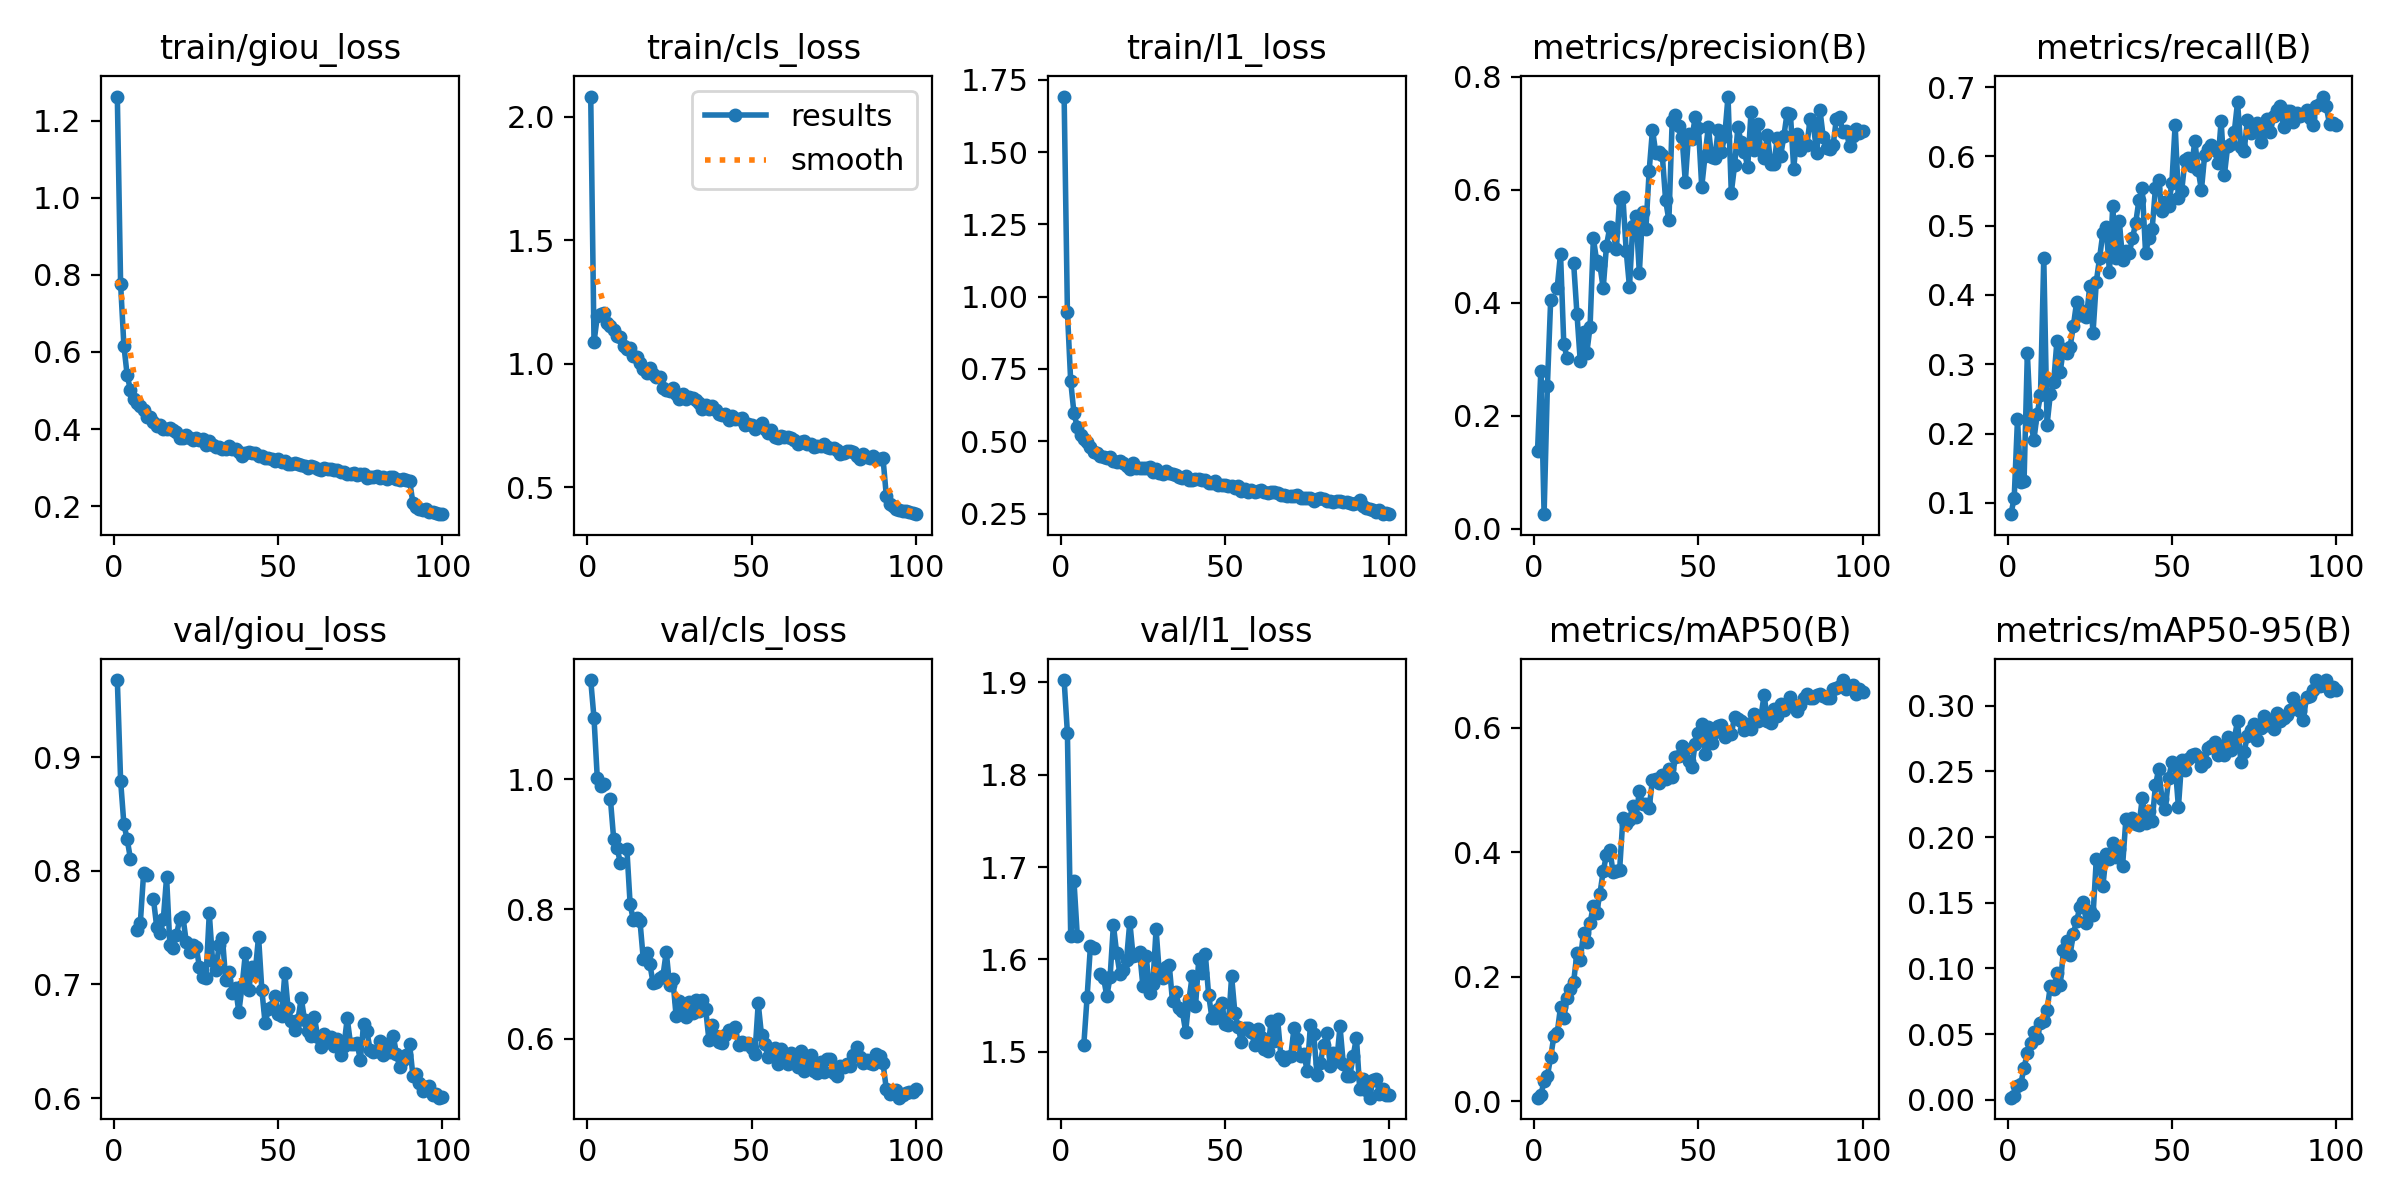

Data behind this chart, as committed beside it:
epoch, train/giou_loss, train/cls_loss, train/l1_loss, metrics/precision(B), metrics/recall(B), metrics/mAP50(B), metrics/mAP50-95(B), val/giou_loss, val/cls_loss, val/l1_loss, lr/pg0, lr/pg1, lr/pg2
1, 1.262, 2.081, 1.692, 0.1369, 0.08358, 0.00551, 0.00165, 0.9678, 1.153, 1.902, 0.0001725, 0.0001725, 0.0001725
2, 0.776, 1.087, 0.9472, 0.2786, 0.1073, 0.00915, 0.0031, 0.8793, 1.095, 1.845, 0.0003444, 0.0003444, 0.0003444
3, 0.6162, 1.191, 0.7077, 0.02568, 0.221, 0.03282, 0.01074, 0.841, 1.002, 1.626, 0.0005129, 0.0005129, 0.0005129
4, 0.5395, 1.201, 0.5968, 0.2523, 0.1302, 0.04026, 0.01213, 0.8276, 0.9903, 1.685, 0.0005104, 0.0005104, 0.0005104
5, 0.5012, 1.204, 0.5492, 0.4045, 0.1319, 0.07064, 0.0244, 0.8105, 0.9926, 1.626, 0.0005052, 0.0005052, 0.0005052
6, 0.478, 1.163, 0.5212, nan, 0.3156, 0.105, 0.03581, nan, nan, nan, 0.0005, 0.0005, 0.0005
7, 0.4683, 1.153, 0.5074, 0.4269, 0.2163, 0.1098, 0.04308, 0.7481, 0.9692, 1.508, 0.0004948, 0.0004948, 0.0004948
8, 0.4612, 1.134, 0.499, 0.4871, 0.191, 0.1512, 0.05174, 0.7541, 0.9076, 1.56, 0.0004895, 0.0004895, 0.0004895
9, 0.4507, 1.112, 0.4795, 0.3271, 0.2288, 0.1342, 0.04715, 0.7977, 0.8949, 1.614, 0.0004843, 0.0004843, 0.0004843
10, 0.4304, 1.109, 0.4623, 0.302, 0.255, 0.1658, 0.05874, 0.796, 0.8719, 1.612, 0.0004791, 0.0004791, 0.0004791
11, 0.4312, 1.071, 0.4604, nan, 0.4535, 0.1795, 0.05998, nan, nan, nan, 0.0004739, 0.0004739, 0.0004739
12, 0.4174, 1.06, 0.4502, 0.4698, 0.2123, 0.1915, 0.06834, 0.7752, 0.8931, 1.584, 0.0004687, 0.0004687, 0.0004687
13, 0.4077, 1.061, 0.4468, 0.3808, 0.2571, 0.2385, 0.0867, 0.7504, 0.8075, 1.58, 0.0004635, 0.0004635, 0.0004635
14, 0.411, 1.031, 0.4406, 0.2975, 0.2738, 0.2265, 0.08442, 0.7454, 0.7826, 1.56, 0.0004583, 0.0004583, 0.0004583
15, 0.4005, 1.028, 0.4445, 0.3475, 0.3329, 0.2698, 0.09659, 0.7572, 0.7867, 1.581, 0.0004531, 0.0004531, 0.0004531
16, 0.4008, 1.003, 0.4325, 0.3108, 0.2894, 0.2558, 0.0871, 0.7944, 0.7814, 1.637, 0.0004479, 0.0004479, 0.0004479
17, 0.4041, 0.9772, 0.4299, 0.3579, 0.3223, 0.2867, 0.1139, 0.7345, 0.7229, 1.607, 0.0004427, 0.0004427, 0.0004427
18, 0.3974, 0.9598, 0.4318, 0.5142, 0.317, 0.314, 0.1208, 0.7324, 0.7319, 1.584, 0.0004375, 0.0004375, 0.0004375
19, 0.3916, 0.9822, 0.4239, 0.4742, 0.3248, 0.3028, 0.1101, 0.7435, 0.7151, 1.588, 0.0004323, 0.0004323, 0.0004323
20, 0.3781, 0.9572, 0.4129, 0.4661, 0.3549, 0.3335, 0.1265, 0.7573, 0.6859, 1.6, 0.0004271, 0.0004271, 0.0004271
21, 0.3759, 0.944, 0.4056, 0.4258, 0.3897, 0.3697, 0.136, 0.759, 0.687, 1.641, 0.0004218, 0.0004218, 0.0004218
22, 0.384, 0.944, 0.4231, 0.5012, 0.3713, 0.3959, 0.1468, 0.7371, 0.6942, 1.603, 0.0004166, 0.0004166, 0.0004166
23, 0.378, 0.9006, 0.4065, 0.5337, 0.3776, 0.4042, 0.1505, 0.7282, 0.6975, 1.605, 0.0004114, 0.0004114, 0.0004114
24, 0.3731, 0.8925, 0.408, 0.5247, 0.3677, 0.3682, 0.1344, 0.7345, 0.7341, 1.608, 0.0004062, 0.0004062, 0.0004062
25, 0.3761, 0.8897, 0.4062, 0.4945, 0.4125, 0.3699, 0.1439, 0.7332, 0.6831, 1.571, 0.000401, 0.000401, 0.000401
26, 0.3709, 0.8997, 0.4079, 0.5843, 0.3456, 0.3719, 0.1403, 0.7155, 0.6921, 1.604, 0.0003958, 0.0003958, 0.0003958
27, 0.3737, 0.8754, 0.4096, 0.5864, 0.4191, 0.4549, 0.1831, 0.7063, 0.635, 1.564, 0.0003906, 0.0003906, 0.0003906
28, 0.3588, 0.8564, 0.3928, 0.4915, 0.4538, 0.4452, 0.1776, 0.706, 0.659, 1.573, 0.0003854, 0.0003854, 0.0003854
29, 0.3686, 0.8771, 0.4033, 0.4278, 0.4895, 0.4524, 0.1625, 0.7626, 0.6433, 1.633, 0.0003802, 0.0003802, 0.0003802
30, 0.3582, 0.8546, 0.3903, 0.5364, 0.4982, 0.4749, 0.1872, 0.7206, 0.6329, 1.584, 0.000375, 0.000375, 0.000375
31, 0.3546, 0.8639, 0.3877, 0.5534, 0.4337, 0.4568, 0.1829, 0.7126, 0.6573, 1.58, 0.0003698, 0.0003698, 0.0003698
32, 0.3538, 0.8602, 0.3956, 0.4529, 0.5279, 0.4985, 0.1956, 0.7344, 0.6406, 1.592, 0.0003646, 0.0003646, 0.0003646
33, 0.3491, 0.8545, 0.3903, 0.5603, 0.4541, 0.4769, 0.1847, 0.7412, 0.6595, 1.594, 0.0003594, 0.0003594, 0.0003594
34, 0.3496, 0.8399, 0.3858, 0.5314, 0.507, 0.4783, 0.1912, 0.7039, 0.643, 1.555, 0.0003542, 0.0003542, 0.0003542
35, 0.3561, 0.8161, 0.3826, 0.6341, 0.451, 0.4716, 0.1781, 0.7111, 0.6602, 1.564, 0.0003489, 0.0003489, 0.0003489
36, 0.3491, 0.8312, 0.378, 0.7064, 0.4631, 0.517, 0.2136, 0.6925, 0.6454, 1.547, 0.0003437, 0.0003437, 0.0003437
37, 0.3488, 0.8157, 0.3729, 0.6657, 0.46, 0.5178, 0.2112, 0.6968, 0.5978, 1.544, 0.0003385, 0.0003385, 0.0003385
38, 0.3405, 0.8289, 0.3807, 0.6672, 0.4817, 0.5121, 0.2144, 0.6758, 0.6207, 1.522, 0.0003333, 0.0003333, 0.0003333
39, 0.3316, 0.8127, 0.3674, 0.6609, 0.5044, 0.5238, 0.2101, 0.699, 0.6041, 1.556, 0.0003281, 0.0003281, 0.0003281
40, 0.338, 0.7958, 0.3672, 0.5815, 0.5376, 0.5182, 0.2092, 0.7278, 0.5957, 1.582, 0.0003229, 0.0003229, 0.0003229
41, 0.3395, 0.79, 0.3694, 0.546, 0.554, 0.5335, 0.2297, 0.695, 0.5937, 1.549, 0.0003177, 0.0003177, 0.0003177
42, 0.3383, 0.7965, 0.3706, 0.7225, 0.4605, 0.5203, 0.211, 0.7151, 0.6064, 1.6, 0.0003125, 0.0003125, 0.0003125
43, 0.3376, 0.7725, 0.365, 0.7325, 0.4821, 0.5529, 0.2198, 0.7113, 0.6134, 1.585, 0.0003073, 0.0003073, 0.0003073
44, 0.3294, 0.7879, 0.3659, 0.7133, 0.4953, 0.5546, 0.2119, 0.742, 0.6122, 1.605, 0.0003021, 0.0003021, 0.0003021
45, 0.3291, 0.7756, 0.3554, 0.6936, 0.5541, 0.5712, 0.2393, 0.6954, 0.6188, 1.562, 0.0002969, 0.0002969, 0.0002969
46, 0.3261, 0.7746, 0.3554, 0.6141, 0.5656, 0.5665, 0.2519, 0.6657, 0.591, 1.537, 0.0002917, 0.0002917, 0.0002917
47, 0.3242, 0.7784, 0.3609, 0.6988, 0.5208, 0.5468, 0.2289, 0.6784, 0.595, 1.537, 0.0002865, 0.0002865, 0.0002865
48, 0.3237, 0.7503, 0.3494, 0.69, 0.5341, 0.5367, 0.2217, 0.6799, 0.5919, 1.546, 0.0002812, 0.0002812, 0.0002812
49, 0.3185, 0.7572, 0.3483, 0.729, 0.5284, 0.5746, 0.2446, 0.69, 0.5938, 1.553, 0.000276, 0.000276, 0.000276
50, 0.3229, 0.7505, 0.3505, 0.7095, 0.5616, 0.5924, 0.2568, 0.674, 0.5862, 1.53, 0.0002708, 0.0002708, 0.0002708
51, 0.314, 0.7345, 0.3448, 0.6051, 0.6458, 0.6063, 0.255, 0.6722, 0.5772, 1.529, 0.0002656, 0.0002656, 0.0002656
52, 0.3176, 0.7489, 0.3447, 0.66, 0.5397, 0.5581, 0.2228, 0.7098, 0.6546, 1.582, 0.0002604, 0.0002604, 0.0002604
53, 0.3102, 0.7606, 0.3396, 0.7113, 0.5503, 0.601, 0.2585, 0.6789, 0.6056, 1.542, 0.0002552, 0.0002552, 0.0002552
54, 0.3084, 0.7345, 0.3451, 0.6586, 0.595, 0.5761, 0.2513, 0.6681, 0.5918, 1.526, 0.00025, 0.00025, 0.00025
55, 0.3118, 0.7198, 0.3296, 0.6558, 0.5973, 0.5934, 0.2597, 0.6602, 0.5715, 1.51, 0.0002448, 0.0002448, 0.0002448
56, 0.3103, 0.7298, 0.3333, 0.7059, 0.5858, 0.6025, 0.2621, 0.6688, 0.5813, 1.526, 0.0002396, 0.0002396, 0.0002396
57, 0.3075, 0.7047, 0.3238, 0.6666, 0.6219, 0.604, 0.2634, 0.688, 0.5866, 1.526, 0.0002344, 0.0002344, 0.0002344
58, 0.3054, 0.6987, 0.3306, 0.6954, 0.581, 0.5849, 0.2606, 0.6688, 0.5608, 1.522, 0.0002292, 0.0002292, 0.0002292
59, 0.3001, 0.7076, 0.3263, 0.7651, 0.5513, 0.5935, 0.2537, 0.6587, 0.5851, 1.508, 0.000224, 0.000224, 0.000224
60, 0.3044, 0.7029, 0.3278, 0.5948, 0.6024, 0.5899, 0.2571, 0.6548, 0.5716, 1.524, 0.0002188, 0.0002188, 0.0002188
... 40 more rows
